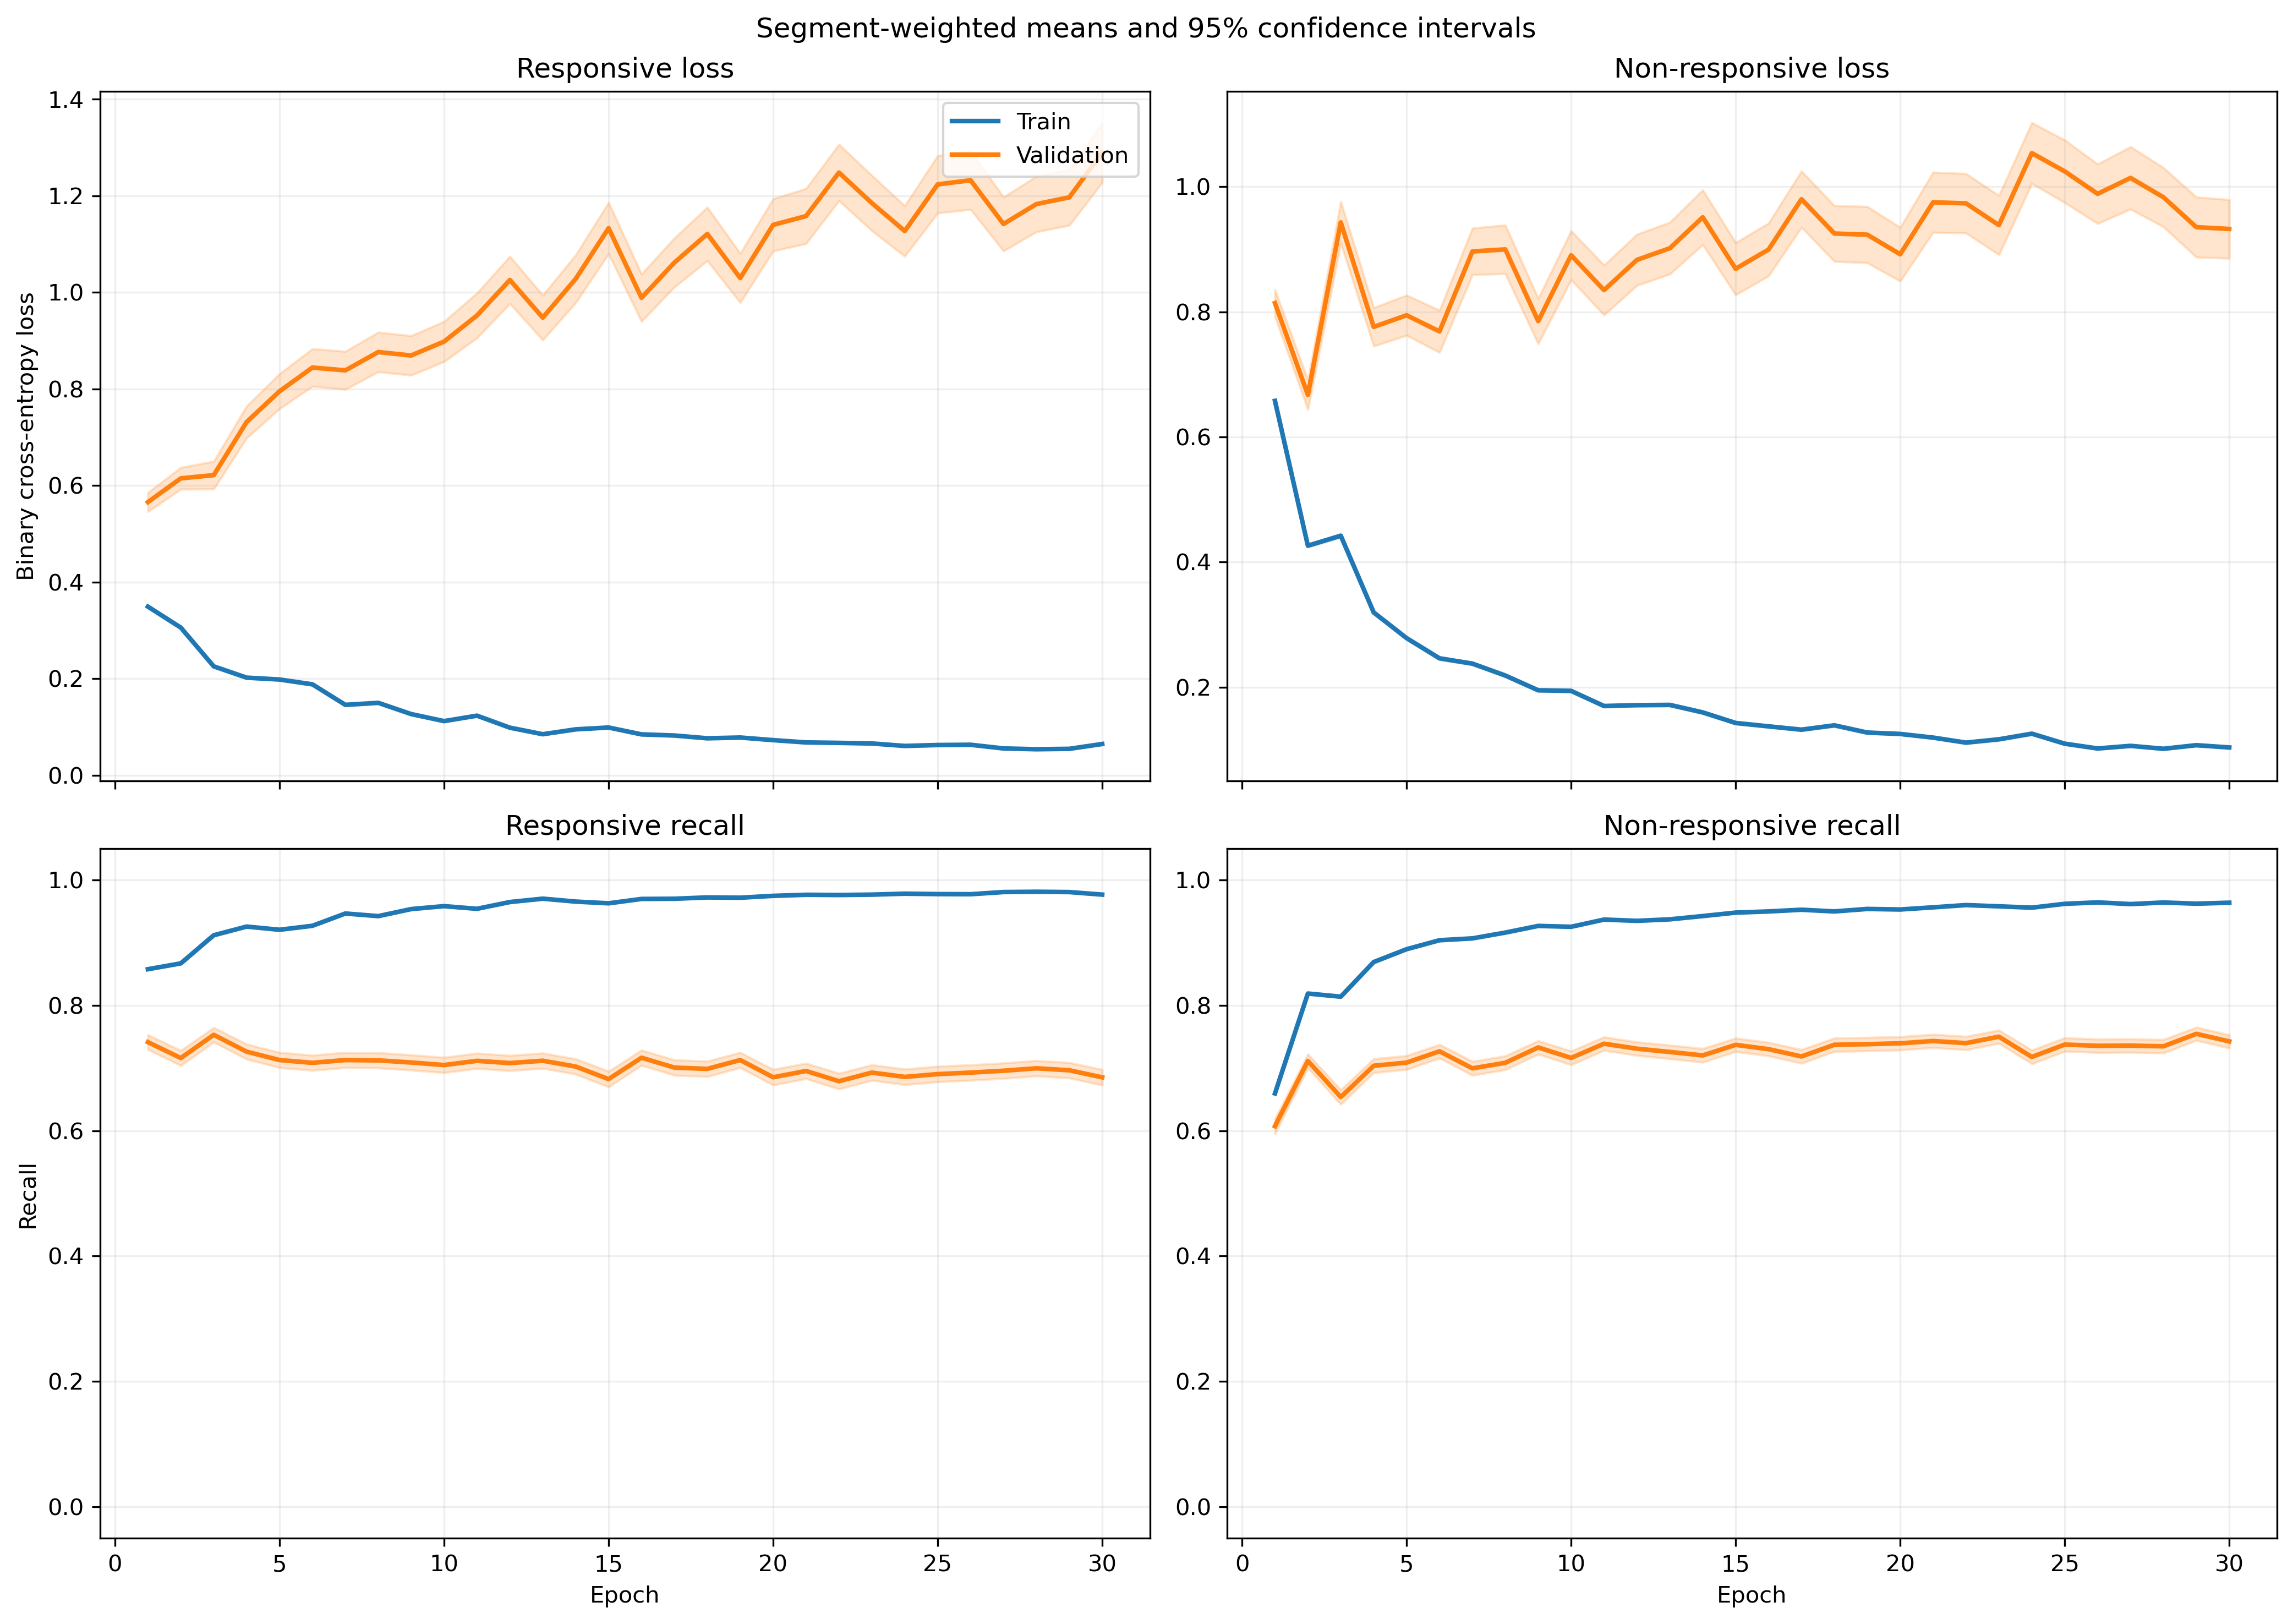

Values plotted in this chart, from the file beside it:
fold, epoch, split, r_loss, r_loss_count, r_loss_sum, r_loss_sum_sq, r_recall, r_recall_count, r_recall_sum, r_recall_sum_sq, nr_loss, nr_loss_count, nr_loss_sum, nr_loss_sum_sq, nr_recall, nr_recall_count, nr_recall_sum, nr_recall_sum_sq
1, 1, train, 0.3643, 5345, 1947, 1612, 0.8378, 5345, 4478, 4478, 0.6326, 6532, 4132, 5280, 0.6803, 6532, 4444, 4444
1, 1, validation, 0.3157, 46, 14.52, 8.971, 0.913, 46, 42.0, 42.0, 0.8762, 5, 4.381, 7.126, 0.6, 5, 3.0, 3.0
1, 2, train, 0.2932, 5345, 1567, 1731, 0.8767, 5345, 4686, 4686, 0.4228, 6532, 2762, 4064, 0.8132, 6532, 5312, 5312
1, 2, validation, 0.215, 46, 9.889, 9.082, 0.8913, 46, 41.0, 41.0, 0.4155, 5, 2.078, 1.884, 0.6, 5, 3.0, 3.0
1, 3, train, 0.2312, 5345, 1236, 1648, 0.9066, 5345, 4846, 4846, 0.3559, 6532, 2325, 3856, 0.8443, 6532, 5515, 5515
1, 3, validation, 0.7188, 46, 33.07, 70.99, 0.6522, 46, 30.0, 30.0, 0.928, 5, 4.64, 10.47, 0.6, 5, 3.0, 3.0
1, 4, train, 0.1768, 5345, 944.9, 1454, 0.9328, 5345, 4986, 4986, 0.3495, 6532, 2283, 4533, 0.8526, 6532, 5569, 5569
1, 4, validation, 0.5186, 46, 23.86, 63, 0.7826, 46, 36.0, 36.0, 0.8686, 5, 4.343, 9.028, 0.6, 5, 3.0, 3.0
1, 5, train, 0.2748, 5345, 1469, 2451, 0.8806, 5345, 4707, 4707, 0.2363, 6532, 1543, 3089, 0.9069, 6532, 5924, 5924
1, 5, validation, 1.184, 46, 54.47, 158.3, 0.5435, 46, 25.0, 25.0, 0.9314, 5, 4.657, 9.203, 0.6, 5, 3.0, 3.0
1, 6, train, 0.1371, 5345, 733, 1214, 0.953, 5345, 5094, 5094, 0.25, 6532, 1633, 3076, 0.9013, 6532, 5887, 5887
1, 6, validation, 0.651, 46, 29.95, 83, 0.7391, 46, 34.0, 34.0, 0.3127, 5, 1.563, 1.567, 0.8, 5, 4.0, 4.0
1, 7, train, 0.1475, 5345, 788.5, 1093, 0.9433, 5345, 5042, 5042, 0.1961, 6532, 1281, 2259, 0.9218, 6532, 6021, 6021
1, 7, validation, 0.7632, 46, 35.11, 94.19, 0.6739, 46, 31.0, 31.0, 0.2942, 5, 1.471, 0.9641, 0.8, 5, 4.0, 4.0
1, 8, train, 0.1582, 5345, 845.6, 1401, 0.937, 5345, 5008, 5008, 0.2, 6532, 1307, 2651, 0.9212, 6532, 6017, 6017
1, 8, validation, 1.315, 46, 60.47, 236.2, 0.587, 46, 27.0, 27.0, 0.6169, 5, 3.084, 4.232, 0.6, 5, 3.0, 3.0
1, 9, train, 0.09137, 5345, 488.4, 832.1, 0.9661, 5345, 5164, 5164, 0.2505, 6532, 1636, 4235, 0.9063, 6532, 5920, 5920
1, 9, validation, 0.7365, 46, 33.88, 103.7, 0.7391, 46, 34.0, 34.0, 0.4915, 5, 2.457, 4.165, 0.8, 5, 4.0, 4.0
1, 10, train, 0.05846, 5345, 312.5, 468, 0.9804, 5345, 5240, 5240, 0.2793, 6532, 1824, 4494, 0.8957, 6532, 5851, 5851
1, 10, validation, 0.4079, 46, 18.76, 48.8, 0.8478, 46, 39.0, 39.0, 0.2959, 5, 1.48, 1.059, 0.8, 5, 4.0, 4.0
1, 11, train, 0.1593, 5345, 851.4, 1572, 0.9396, 5345, 5022, 5022, 0.1199, 6532, 783.5, 1489, 0.9536, 6532, 6229, 6229
1, 11, validation, 1.136, 46, 52.24, 196.9, 0.6739, 46, 31.0, 31.0, 0.4073, 5, 2.037, 2.16, 0.8, 5, 4.0, 4.0
1, 12, train, 0.07991, 5345, 427.1, 570.1, 0.9716, 5345, 5193, 5193, 0.1637, 6532, 1069, 2387, 0.9388, 6532, 6132, 6132
1, 12, validation, 1.407, 46, 64.74, 252.8, 0.5435, 46, 25.0, 25.0, 0.5129, 5, 2.564, 3.125, 0.6, 5, 3.0, 3.0
1, 13, train, 0.08472, 5345, 452.8, 876.4, 0.9704, 5345, 5187, 5187, 0.1937, 6532, 1265, 3382, 0.9282, 6532, 6063, 6063
1, 13, validation, 1.106, 46, 50.88, 249.8, 0.7391, 46, 34.0, 34.0, 0.2145, 5, 1.073, 0.8895, 0.8, 5, 4.0, 4.0
1, 14, train, 0.07468, 5345, 399.2, 722.3, 0.9732, 5345, 5202, 5202, 0.2122, 6532, 1386, 3520, 0.9182, 6532, 5998, 5998
1, 14, validation, 1.393, 46, 64.09, 320.8, 0.6087, 46, 28.0, 28.0, 0.282, 5, 1.41, 0.8621, 1.0, 5, 5.0, 5.0
1, 15, train, 0.1193, 5345, 637.5, 1280, 0.9542, 5345, 5100, 5100, 0.1184, 6532, 773.4, 1720, 0.9547, 6532, 6236, 6236
1, 15, validation, 1.009, 46, 46.41, 182.5, 0.6957, 46, 32.0, 32.0, 0.1288, 5, 0.6438, 0.3586, 1.0, 5, 5.0, 5.0
1, 16, train, 0.1069, 5345, 571.4, 1033, 0.96, 5345, 5131, 5131, 0.09043, 6532, 590.7, 1191, 0.9679, 6532, 6322, 6322
1, 16, validation, 0.9441, 46, 43.43, 182, 0.7174, 46, 33.0, 33.0, 0.1776, 5, 0.8882, 0.6624, 0.8, 5, 4.0, 4.0
1, 17, train, 0.07606, 5345, 406.5, 633.5, 0.9731, 5345, 5201, 5201, 0.117, 6532, 764.3, 1484, 0.9565, 6532, 6248, 6248
1, 17, validation, 0.9327, 46, 42.9, 167.7, 0.7391, 46, 34.0, 34.0, 0.1635, 5, 0.8173, 0.4173, 1.0, 5, 5.0, 5.0
1, 18, train, 0.07939, 5345, 424.3, 759.9, 0.9725, 5345, 5198, 5198, 0.1739, 6532, 1136, 2771, 0.9334, 6532, 6097, 6097
1, 18, validation, 1.72, 46, 79.11, 465.2, 0.6087, 46, 28.0, 28.0, 0.4095, 5, 2.047, 2.166, 0.8, 5, 4.0, 4.0
1, 19, train, 0.05391, 5345, 288.2, 391.5, 0.9824, 5345, 5251, 5251, 0.1495, 6532, 976.6, 2163, 0.9434, 6532, 6162, 6162
1, 19, validation, 0.5498, 46, 25.29, 84.25, 0.7826, 46, 36.0, 36.0, 0.3625, 5, 1.812, 2.403, 0.8, 5, 4.0, 4.0
1, 20, train, 0.1205, 5345, 643.9, 1118, 0.9536, 5345, 5097, 5097, 0.07142, 6532, 466.5, 797.9, 0.975, 6532, 6369, 6369
1, 20, validation, 1.29, 46, 59.34, 250.4, 0.6087, 46, 28.0, 28.0, 0.162, 5, 0.81, 0.3212, 1.0, 5, 5.0, 5.0
1, 21, train, 0.0511, 5345, 273.1, 457.8, 0.9847, 5345, 5263, 5263, 0.1294, 6532, 845, 2006, 0.9519, 6532, 6218, 6218
1, 21, validation, 1.561, 46, 71.79, 358.6, 0.6087, 46, 28.0, 28.0, 0.453, 5, 2.265, 2.655, 0.6, 5, 3.0, 3.0
1, 22, train, 0.07297, 5345, 390, 616.7, 0.9738, 5345, 5205, 5205, 0.08531, 6532, 557.2, 1071, 0.9698, 6532, 6335, 6335
1, 22, validation, 1.859, 46, 85.5, 403.4, 0.4783, 46, 22.0, 22.0, 0.4222, 5, 2.111, 1.608, 0.8, 5, 4.0, 4.0
1, 23, train, 0.03419, 5345, 182.7, 308.4, 0.9906, 5345, 5295, 5295, 0.1298, 6532, 847.9, 1824, 0.9512, 6532, 6213, 6213
1, 23, validation, 0.9509, 46, 43.74, 193, 0.7391, 46, 34.0, 34.0, 0.3341, 5, 1.67, 1.65, 0.8, 5, 4.0, 4.0
1, 24, train, 0.09819, 5345, 524.8, 906.3, 0.9658, 5345, 5162, 5162, 0.06403, 6532, 418.2, 912.1, 0.9767, 6532, 6380, 6380
1, 24, validation, 2.12, 46, 97.53, 530.9, 0.5435, 46, 25.0, 25.0, 0.2968, 5, 1.484, 0.7538, 1.0, 5, 5.0, 5.0
1, 25, train, 0.07461, 5345, 398.8, 728.8, 0.974, 5345, 5206, 5206, 0.08281, 6532, 540.9, 1067, 0.9677, 6532, 6321, 6321
1, 25, validation, 1.476, 46, 67.92, 357.2, 0.6304, 46, 29.0, 29.0, 0.06324, 5, 0.3162, 0.05892, 1.0, 5, 5.0, 5.0
1, 26, train, 0.04902, 5345, 262, 447.7, 0.9832, 5345, 5255, 5255, 0.1207, 6532, 788.1, 2180, 0.9567, 6532, 6249, 6249
1, 26, validation, 0.7813, 46, 35.94, 133.4, 0.7391, 46, 34.0, 34.0, 0.08073, 5, 0.4037, 0.1166, 1.0, 5, 5.0, 5.0
1, 27, train, 0.07601, 5345, 406.3, 596.2, 0.9736, 5345, 5204, 5204, 0.06545, 6532, 427.5, 852.3, 0.9752, 6532, 6370, 6370
1, 27, validation, 0.8517, 46, 39.18, 158.2, 0.8043, 46, 37.0, 37.0, 0.03985, 5, 0.1993, 0.02802, 1.0, 5, 5.0, 5.0
1, 28, train, 0.05473, 5345, 292.5, 481.6, 0.9826, 5345, 5252, 5252, 0.07197, 6532, 470.1, 1066, 0.974, 6532, 6362, 6362
1, 28, validation, 1.705, 46, 78.44, 435.4, 0.587, 46, 27.0, 27.0, 0.7682, 5, 3.841, 5.577, 0.6, 5, 3.0, 3.0
1, 29, train, 0.05044, 5345, 269.6, 387.7, 0.9841, 5345, 5260, 5260, 0.08466, 6532, 553, 1239, 0.9703, 6532, 6338, 6338
1, 29, validation, 1.182, 46, 54.36, 221.8, 0.6304, 46, 29.0, 29.0, 0.05886, 5, 0.2943, 0.0512, 1.0, 5, 5.0, 5.0
1, 30, train, 0.1373, 5345, 734, 2002, 0.9497, 5345, 5076, 5076, 0.09975, 6532, 651.5, 1464, 0.9626, 6532, 6288, 6288
1, 30, validation, 1.948, 46, 89.61, 640.4, 0.587, 46, 27.0, 27.0, 0.5739, 5, 2.869, 5.531, 0.8, 5, 4.0, 4.0
... 3,660 more rows
